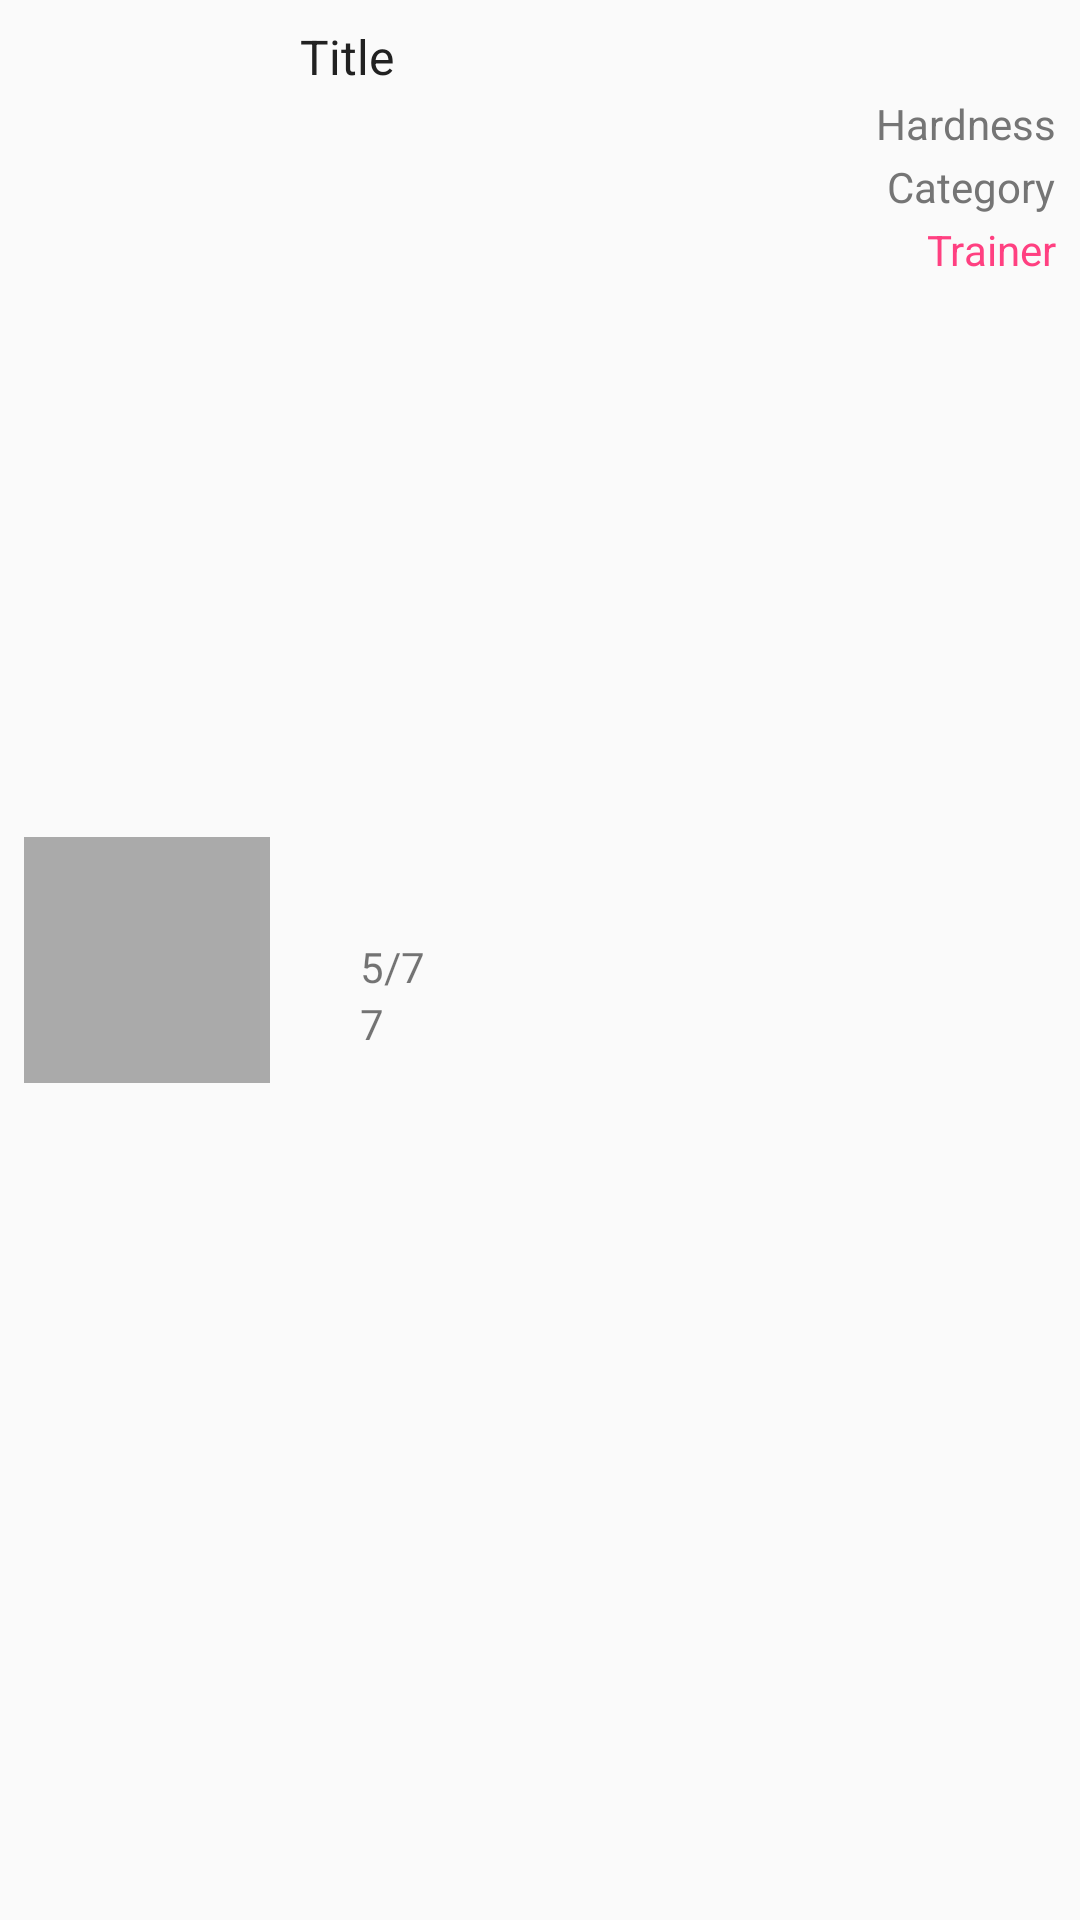

This screen was rendered from an Android layout file. Write that file and the resources it references.
<!-- AndroidManifest.xml: application theme AppTheme.NoActionBar -->
<!-- res/layout/listing_adapter_program.xml -->
<?xml version="1.0" encoding="utf-8"?>
<LinearLayout xmlns:android="http://schemas.android.com/apk/res/android"
    xmlns:app="http://schemas.android.com/apk/res-auto"
    android:layout_width="match_parent"
    android:layout_height="100dp"
    android:gravity="center_vertical"
    android:orientation="horizontal"
    android:padding="8dp">

    <ImageView
        android:id="@+id/listingImage"
        android:layout_width="@dimen/listingImageWidth"
        android:layout_height="@dimen/listingImageHeight"
        android:layout_gravity="center_vertical"
        android:layout_marginRight="10dp"
        app:srcCompat="@android:color/darker_gray" />

    <LinearLayout
        android:layout_width="match_parent"
        android:layout_height="match_parent"
        android:gravity="center_vertical"
        android:orientation="vertical">



            <TextView
                android:id="@+id/listingTitle"
                android:layout_width="match_parent"
                android:layout_height="wrap_content"
                android:layout_marginBottom="@dimen/listingTextMarginBottom"
                android:text="Title"
                android:textColor="@color/primary_text"
                android:textSize="16sp" />




        <LinearLayout
            android:layout_width="match_parent"
            android:layout_height="match_parent"
            android:orientation="horizontal">

            <LinearLayout
                android:layout_width="match_parent"
                android:layout_height="match_parent"
                android:layout_weight="1"
                android:gravity="center_vertical"
                android:orientation="vertical">
                <TextView
                    android:layout_width="wrap_content"
                    android:layout_height="wrap_content"
                    android:background="#ff9900"
                    android:textColor="#fff"
                    android:text="Not Published"
                    android:padding="2dp"
                    android:id="@+id/listingPublishedTextview"
                    android:visibility="gone"
                    />

                <LinearLayout
                    android:layout_width="wrap_content"
                    android:layout_height="wrap_content"
                    android:gravity="center_vertical"
                    android:orientation="horizontal">


                    <ImageView
                        android:layout_width="15dp"
                        android:layout_height="15dp"
                        android:layout_marginRight="5dp"
                        app:srcCompat="@drawable/ic_star" />

                    <TextView
                        android:id="@+id/listingRatingTextView"
                        android:layout_width="wrap_content"
                        android:layout_height="wrap_content"
                        android:text="5/7" />
                </LinearLayout>

                <LinearLayout
                    android:layout_width="wrap_content"
                    android:layout_height="wrap_content"
                    android:gravity="center_vertical"
                    android:orientation="horizontal">

                    <ImageView
                        android:layout_width="15dp"
                        android:layout_height="15dp"
                        android:layout_marginRight="5dp"
                        app:srcCompat="@drawable/comment" />

                    <TextView
                        android:id="@+id/listingCommentTextView"
                        android:layout_width="wrap_content"
                        android:layout_height="wrap_content"
                        android:text="7" />
                </LinearLayout>
            </LinearLayout>

            <LinearLayout
                android:layout_width="match_parent"
                android:layout_height="match_parent"
                android:layout_weight="1"
                android:orientation="vertical">

                <TextView
                    android:id="@+id/listingDifficulty"
                    android:layout_width="wrap_content"
                    android:layout_height="wrap_content"
                    android:layout_gravity="right"
                    android:layout_marginBottom="@dimen/listingTextMarginBottom"
                    android:text="Hardness"
                    android:textColor="@color/secondary_text" />

                <TextView
                    android:id="@+id/listingCategory"
                    android:layout_width="wrap_content"
                    android:layout_height="wrap_content"
                    android:layout_gravity="right"
                    android:layout_marginBottom="@dimen/listingTextMarginBottom"
                    android:text="Category"
                    android:textColor="@color/secondary_text" />

                <TextView
                    android:id="@+id/listingProgramTrainer"
                    android:layout_width="wrap_content"
                    android:layout_height="wrap_content"
                    android:layout_gravity="right"
                    android:text="Trainer"
                    android:textColor="@color/colorAccent" />
            </LinearLayout>
        </LinearLayout>


    </LinearLayout>
</LinearLayout>
<!-- resources referenced by this layout -->
<resources>
  <color name="colorAccent">#FF4081</color>
  <color name="primary_text">#212121</color>
  <color name="secondary_text">#757575</color>
  <dimen name="listingImageHeight">82dp</dimen>
  <dimen name="listingImageWidth">82dp</dimen>
  <dimen name="listingTextMarginBottom">2dp</dimen>
  <style name="AppTheme.NoActionBar">
          <item name="windowActionBar">false</item>
          <item name="windowNoTitle">true</item>
      </style>
</resources>
